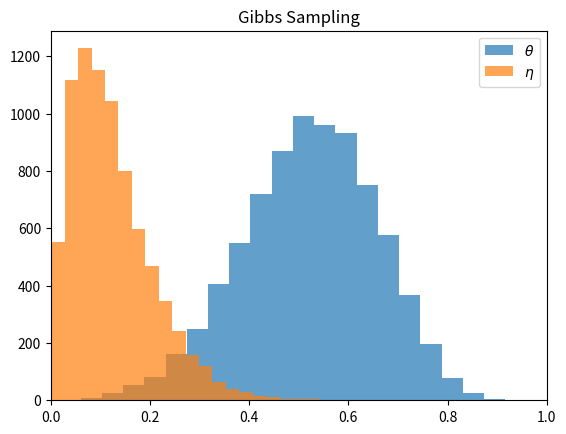

Python code for this plot:
#!/usr/bin/env python
# encoding: utf-8
"""
@author: HuRuiFeng
@file: gibbs_sampling.py
@time: 2022/7/18 17:22
@project: statistical-learning-method-solutions-manual
@desc: 习题19.8 使用吉布斯抽样算法估计参数的均值和方差
"""
import matplotlib.pyplot as plt
import numpy as np


class GibbsSampling:
    def __init__(self, target_dist, j, m=1e4, n=1e5):
        """
        Gibbs Sampling 算法

        :param target_dist: 目标分布
        :param j: 变量维度
        :param m: 收敛步数
        :param n: 迭代步数
        """
        self.target_dist = target_dist
        self.j = j
        self.m = int(m)
        self.n = int(n)

    def solve(self):
        """
        Gibbs Sampling 算法求解
        """
        # (1) 初始化
        all_samples = np.zeros((self.n, self.j))
        # 任意选择一个初始值
        x_0 = np.random.random(self.j)
        # (2) 循环执行
        for i in range(self.n):
            x = x_0 if i == 0 else all_samples[i - 1]
            # 满条件分布抽取
            for k in range(self.j):
                x[k] = self.target_dist.sample(x, k)
            all_samples[i] = x
        # (3) 得到样本集合
        samples = all_samples[self.m:]
        # (4) 计算函数样本均值
        dist_mean = samples.mean(0)
        dist_var = samples.var(0)
        return samples[self.m:], dist_mean, dist_var

    @staticmethod
    def visualize(samples, bins=50):
        """
        可视化展示
        :param samples: 抽取的随机样本集合
        :param bins: 频率直方图的分组个数
        """
        fig, ax = plt.subplots()
        ax.set_title('Gibbs Sampling')
        ax.hist(samples[:, 0], bins, alpha=0.7, label='$\\theta$')
        ax.hist(samples[:, 1], bins, alpha=0.7, label='$\\eta$')
        ax.set_xlim(0, 1)
        ax.legend()
        plt.show()


class TargetDistribution:
    """
    目标概率分布
    """

    def __init__(self):
        # 联合概率值过小，可对建议分布进行放缩
        self.c = self.__select_prob_scaler()

    def sample(self, x, k=0):
        """
        使用接受-拒绝方法从满条件分布中抽取新的分量 x_k
        """
        theta, eta = x
        if k == 0:
            while True:
                new_theta = np.random.uniform(0, 1 - eta)
                alpha = np.random.uniform()
                if (alpha * self.c) < self.__prob([new_theta, eta]):
                    return new_theta
        elif k == 1:
            while True:
                new_eta = np.random.uniform(0, 1 - theta)
                alpha = np.random.uniform()
                if (alpha * self.c) < self.__prob([theta, new_eta]):
                    return new_eta

    def __select_prob_scaler(self):
        """
        选择合适的建议分布放缩尺度
        """
        prob_list = []
        step = 1e-3
        for theta in np.arange(step, 1, step):
            for eta in np.arange(step, 1 - theta + step, step):
                prob = self.__prob((theta, eta))
                prob_list.append(prob)
        searched_max_prob = max(prob_list)
        upper_bound_prob = searched_max_prob * 10
        return upper_bound_prob

    @staticmethod
    def __prob(x):
        """
        P(X = x) 的概率
        """
        theta = x[0]
        eta = x[1]
        p1 = (theta / 4 + 1 / 8) ** 14
        p2 = theta / 4
        p3 = eta / 4
        p4 = (eta / 4 + 3 / 8)
        p5 = 1 / 2 * (1 - theta - eta) ** 5
        p = (p1 * p2 * p3 * p4 * p5)
        return p


if __name__ == '__main__':
    # 收敛步数
    m = 1e3
    # 迭代步数
    n = 1e4

    # 目标分布
    target_dist = TargetDistribution()

    # 使用 Gibbs Sampling 算法进行求解
    gibbs_sampling = GibbsSampling(target_dist, 2, m, n)

    samples, dist_mean, dist_var = gibbs_sampling.solve()

    print(f'theta均值：{dist_mean[0]}, theta方差：{dist_var[0]}')
    print(f'eta均值：{dist_mean[1]}, eta方差：{dist_var[1]}')

    # 对结果进行可视化
    GibbsSampling.visualize(samples, bins=20)
